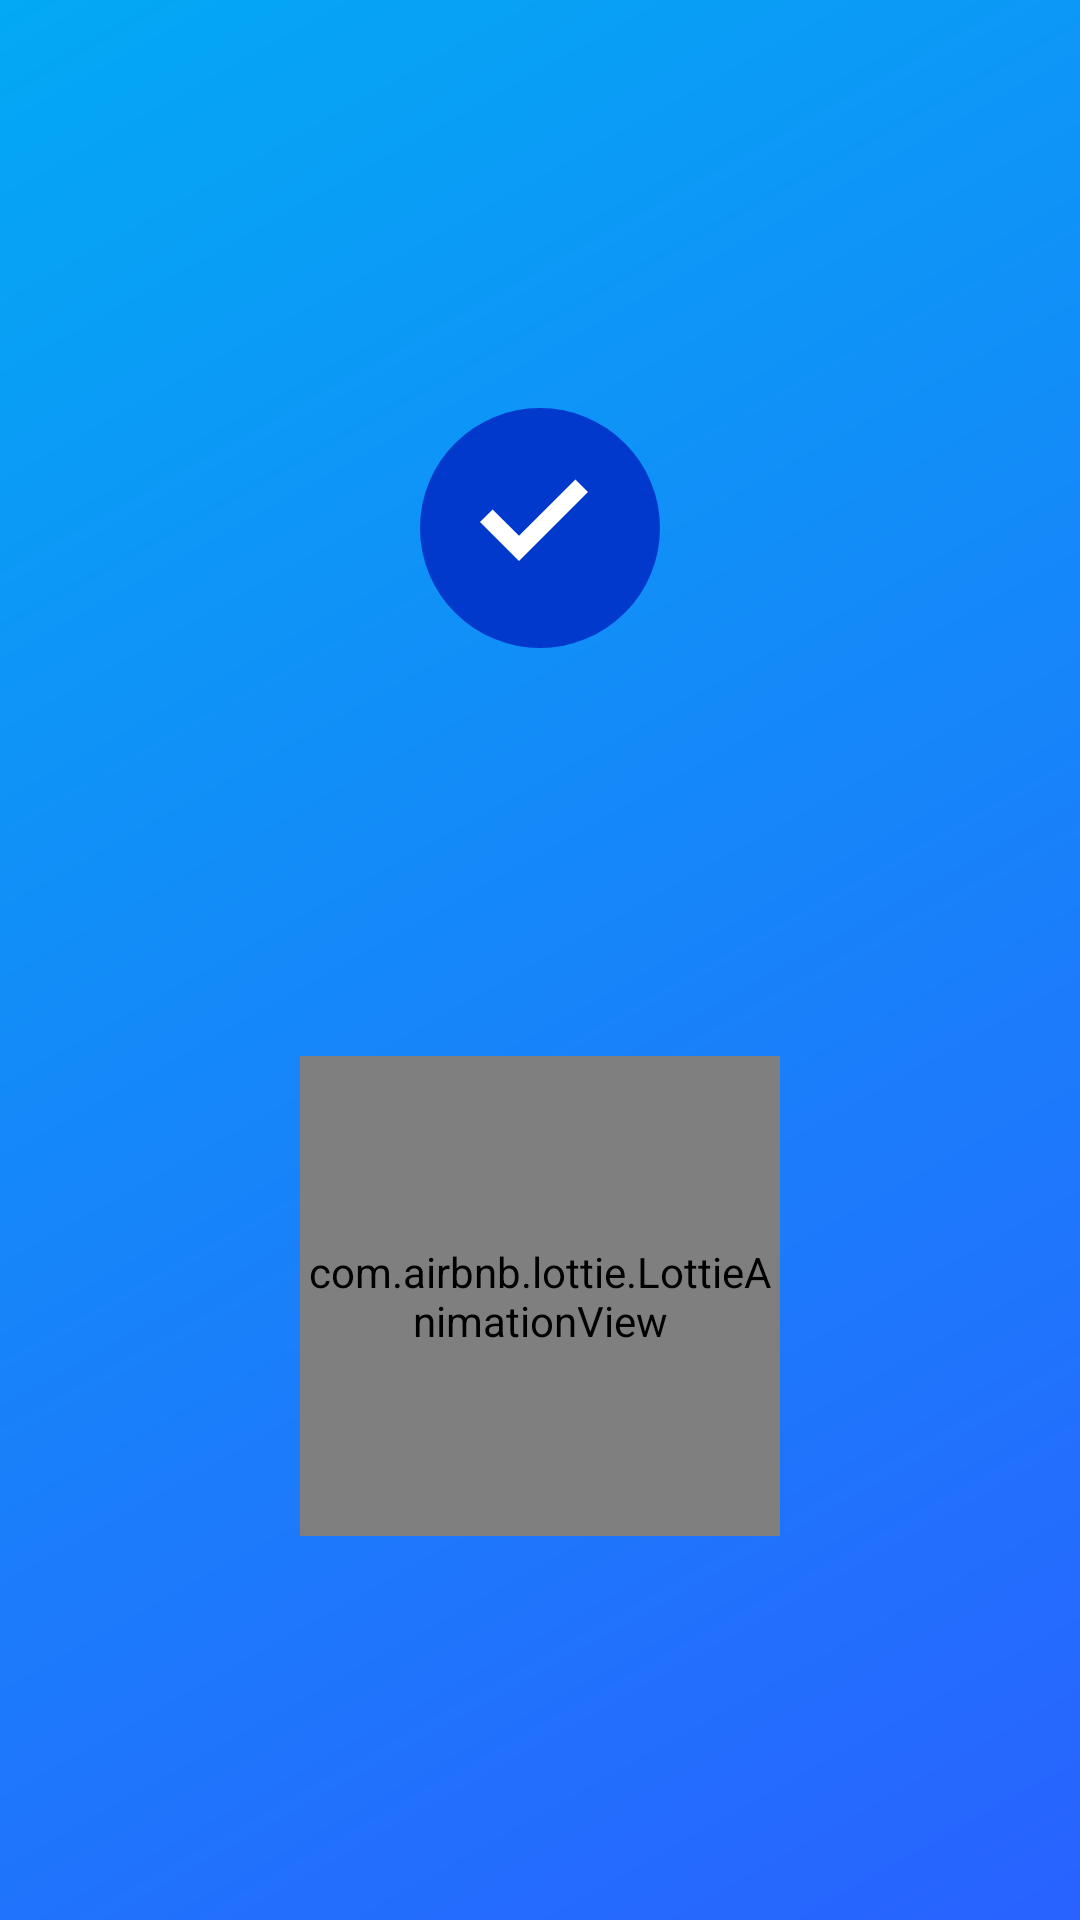

Here is an Android app screen rendered from its layout file. Give the layout XML and the strings, colors and styles it references.
<!-- AndroidManifest.xml: application theme Theme.Voteapp -->
<!-- res/layout/activity_splash.xml -->
<?xml version="1.0" encoding="utf-8"?>
<androidx.constraintlayout.widget.ConstraintLayout xmlns:android="http://schemas.android.com/apk/res/android"
    xmlns:app="http://schemas.android.com/apk/res-auto"
    android:layout_width="match_parent"
    android:layout_height="match_parent"
    android:background="@drawable/bg_app_gradient">

    <ImageView
        android:id="@+id/imageLogo"
        android:layout_width="96dp"
        android:layout_height="96dp"
        android:src="@drawable/ic_vote_logo"
        app:layout_constraintTop_toTopOf="parent"
        app:layout_constraintBottom_toTopOf="@+id/lottieSplash"
        app:layout_constraintStart_toStartOf="parent"
        app:layout_constraintEnd_toEndOf="parent"
        app:layout_constraintVertical_bias="0.4" />

    <com.airbnb.lottie.LottieAnimationView
        android:id="@+id/lottieSplash"
        android:layout_width="160dp"
        android:layout_height="160dp"
        app:lottie_autoPlay="true"
        app:lottie_loop="true"
        app:lottie_url="https://assets8.lottiefiles.com/packages/lf20_touohxv0.json"
        app:layout_constraintTop_toBottomOf="@id/imageLogo"
        app:layout_constraintStart_toStartOf="parent"
        app:layout_constraintEnd_toEndOf="parent"
        app:layout_constraintBottom_toBottomOf="parent" />

</androidx.constraintlayout.widget.ConstraintLayout>
<!-- resources referenced by this layout -->
<resources>
  <!-- drawable bg_app_gradient (drawable) -->
  <?xml version="1.0" encoding="utf-8"?>
  <shape xmlns:android="http://schemas.android.com/apk/res/android"
      android:shape="rectangle">
  
      <gradient
          android:type="linear"
          android:startColor="@color/color_primary"
          android:endColor="@color/color_secondary"
          android:angle="135" />
  
  </shape>
  <!-- drawable ic_vote_logo (drawable) -->
  <?xml version="1.0" encoding="utf-8"?>
  <vector xmlns:android="http://schemas.android.com/apk/res/android"
      android:width="48dp"
      android:height="48dp"
      android:viewportWidth="48"
      android:viewportHeight="48">
  
      <path
          android:fillColor="@color/color_primary_variant"
          android:pathData="M24,4A20,20 0 1,1 4,24A20,20 0 0,1 24,4Z" />
  
      <path
          android:fillColor="@color/color_on_primary"
          android:pathData="M20.5,29.5L14,23l2.1,-2.1l4.4,4.4l9.4,-9.4L32,18l-11.5,11.5z" />
  
  </vector>
  <style name="Theme.Voteapp" parent="Base.Theme.Voteapp" />
  <color name="color_primary">#2962FF</color>
  <color name="color_secondary">#03A9F4</color>
  <color name="color_primary_variant">#0039CB</color>
  <color name="color_on_primary">#FFFFFFFF</color>
  <style name="Base.Theme.Voteapp" parent="Theme.Material3.DayNight.NoActionBar">
          
          <item name="colorPrimary">@color/color_primary</item>
          <item name="colorOnPrimary">@color/color_on_primary</item>
          <item name="colorSecondary">@color/color_secondary</item>
          <item name="colorOnSecondary">@color/color_on_secondary</item>
          <item name="android:windowBackground">@color/color_background</item>
          <item name="colorSurface">@color/color_surface</item>
          <item name="colorOnSurface">@color/color_on_surface</item>
      </style>
  <color name="color_on_secondary">#FFFFFFFF</color>
  <color name="color_background">#F1F5F9</color>
  <color name="color_surface">#FFFFFFFF</color>
  <color name="color_on_surface">#1F2937</color>
</resources>
